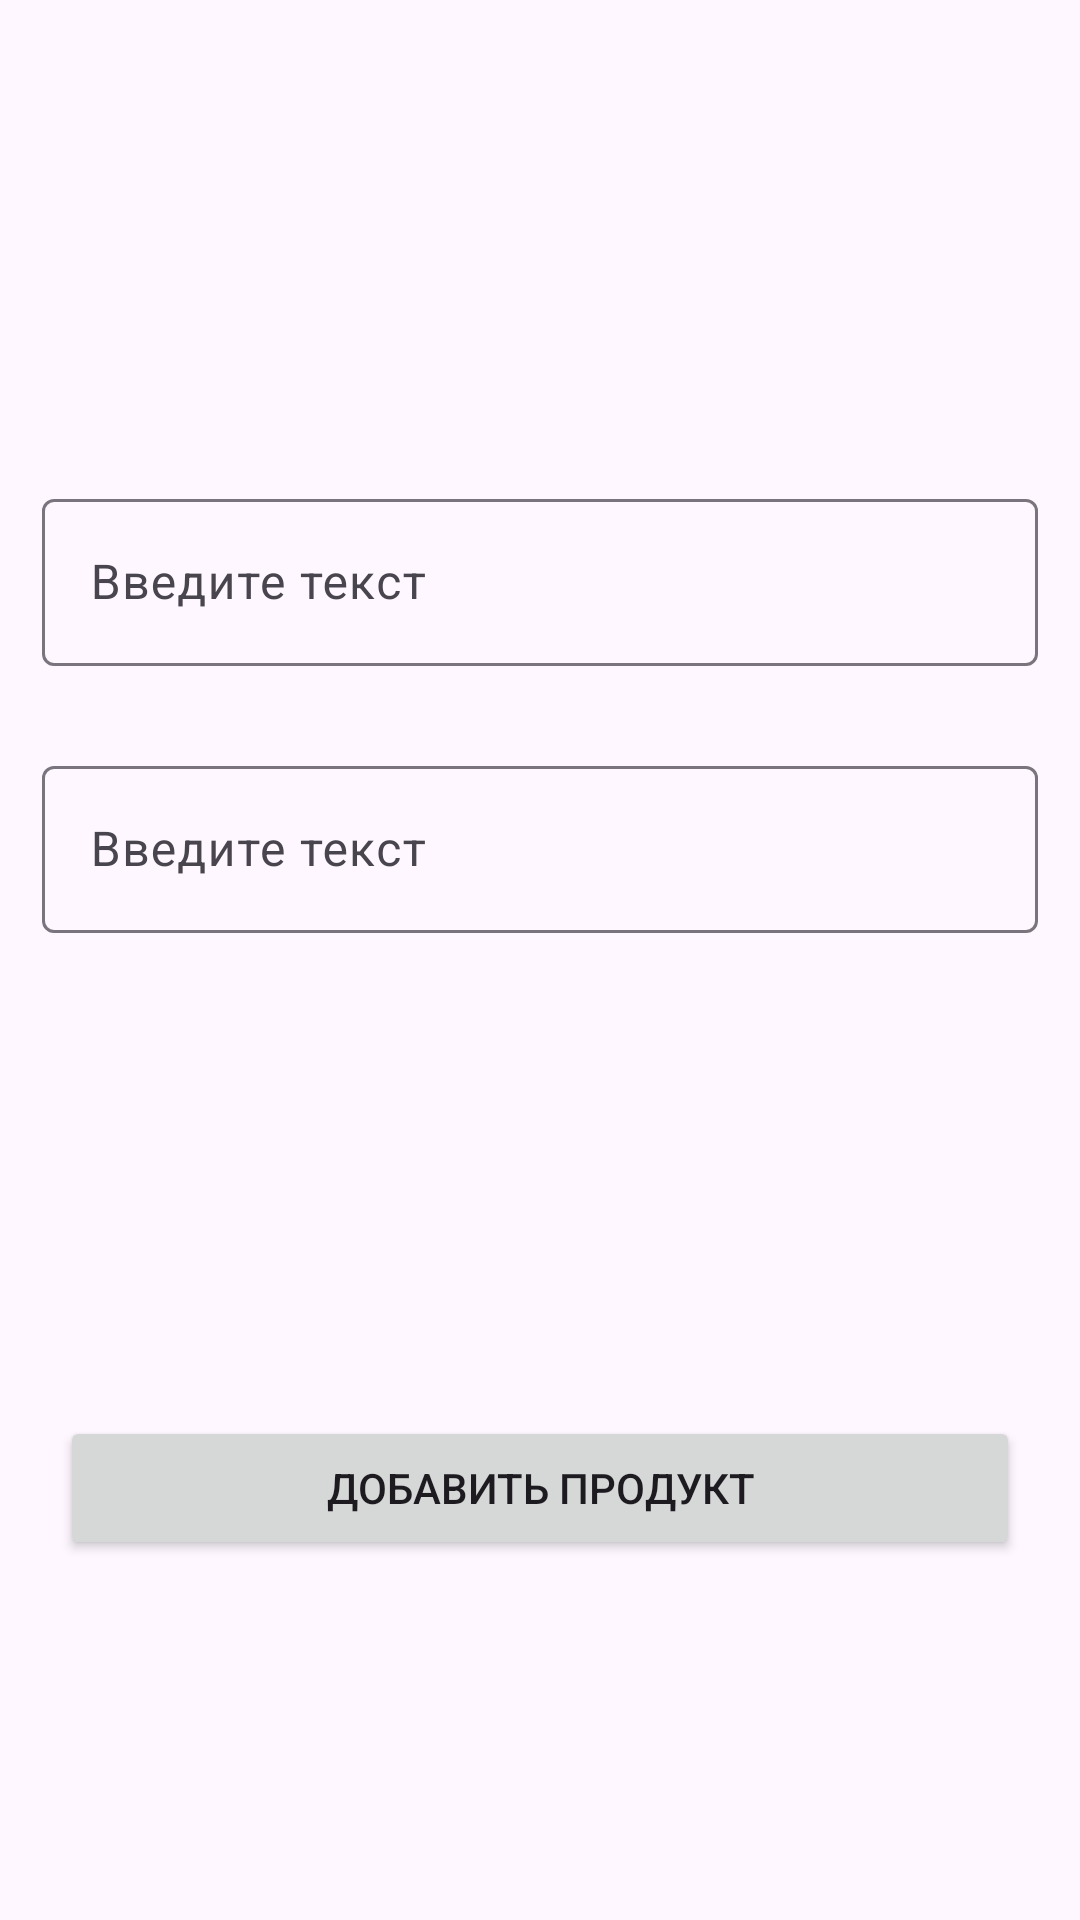

Android layout source for this screen:
<!-- AndroidManifest.xml: application theme Theme.ProductsList -->
<!-- res/layout/product_item_fragment.xml -->
<?xml version="1.0" encoding="utf-8"?>
<layout>
<androidx.constraintlayout.widget.ConstraintLayout xmlns:android="http://schemas.android.com/apk/res/android"
    xmlns:app="http://schemas.android.com/apk/res-auto"
    xmlns:tools="http://schemas.android.com/tools"
    android:id="@+id/main"
    android:layout_width="match_parent"
    android:layout_height="match_parent"
    tools:context=".presentation.ProductItemFragment">

    <com.google.android.material.textfield.TextInputLayout
        android:id="@+id/tilName"
        android:layout_width="match_parent"
        android:layout_height="wrap_content"
        android:layout_margin="14dp"
        app:layout_constraintBottom_toTopOf="@+id/tilCount"
        app:layout_constraintEnd_toEndOf="parent"
        app:layout_constraintHorizontal_bias="0.5"
        app:layout_constraintStart_toStartOf="parent"
        app:layout_constraintTop_toTopOf="parent"
        app:layout_constraintVertical_chainStyle="packed">

        <com.google.android.material.textfield.TextInputEditText
            android:id="@+id/tietName"
            android:layout_width="match_parent"
            android:layout_height="wrap_content"
            android:hint="@string/entertext"
            android:inputType="textCapWords" />

    </com.google.android.material.textfield.TextInputLayout>

    <com.google.android.material.textfield.TextInputLayout
        android:id="@+id/tilCount"
        android:layout_width="match_parent"
        android:layout_height="wrap_content"
        android:layout_margin="14dp"
        app:layout_constraintBottom_toTopOf="@+id/buttonAddProduct"
        app:layout_constraintEnd_toEndOf="parent"
        app:layout_constraintHorizontal_bias="0.5"
        app:layout_constraintStart_toStartOf="parent"
        app:layout_constraintTop_toBottomOf="@+id/tilName">

        <com.google.android.material.textfield.TextInputEditText
            android:id="@+id/tietCount"
            android:layout_width="match_parent"
            android:layout_height="wrap_content"

            android:hint="@string/entertext"
            android:inputType="textCapWords" />
    </com.google.android.material.textfield.TextInputLayout>

    <Button
        android:id="@+id/buttonAddProduct"
        android:layout_width="match_parent"
        android:text="@string/addProduct"
        android:layout_height="wrap_content"
        android:layout_marginBottom="120dp"
        android:layout_marginStart="20dp"
        android:layout_marginEnd="20dp"
        app:layout_constraintBottom_toBottomOf="parent"
        />
</androidx.constraintlayout.widget.ConstraintLayout>
</layout>
<!-- resources referenced by this layout -->
<resources>
  <string name="addProduct">Добавить продукт</string>
  <string name="entertext">Введите текст</string>
  <style name="Theme.ProductsList" parent="Base.Theme.ProductsList" />
  <style name="Base.Theme.ProductsList" parent="Theme.Material3.DayNight.NoActionBar">
          
          
      </style>
</resources>
